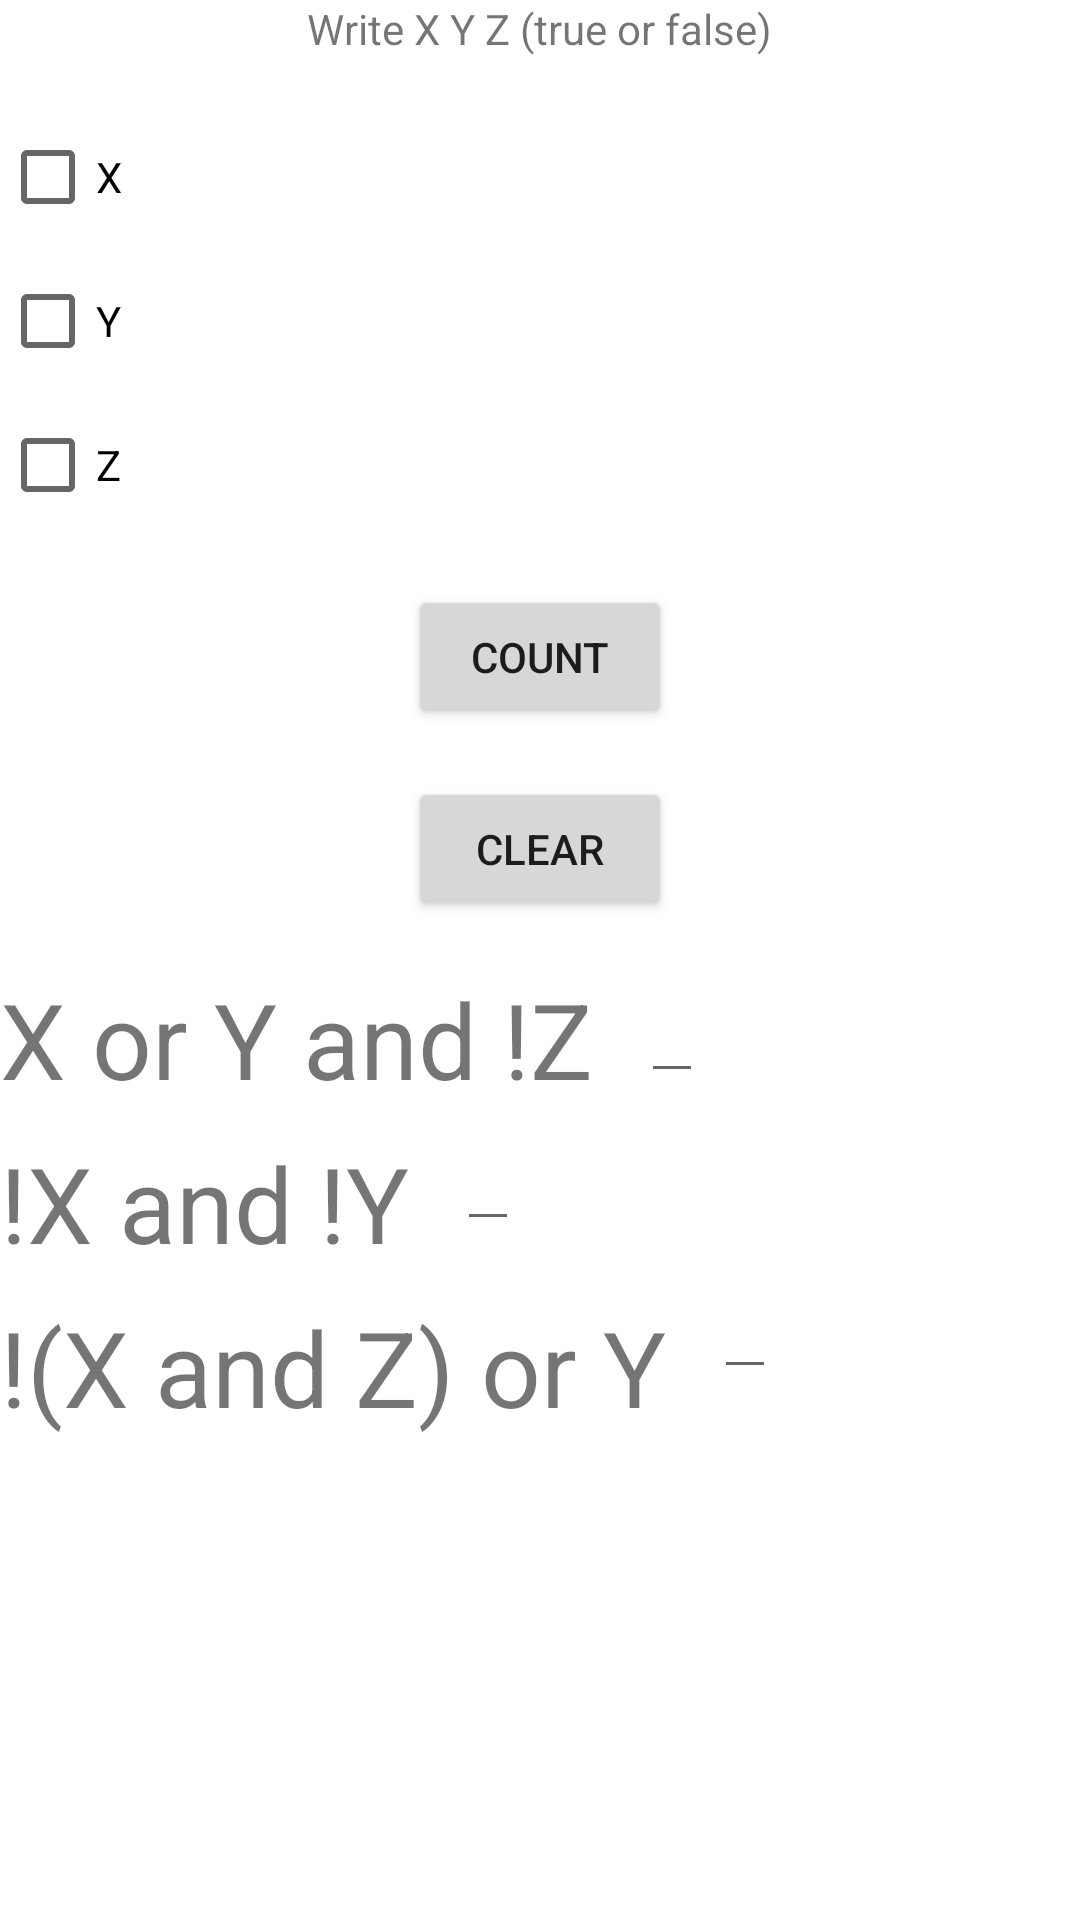

Reconstruct the res/layout file that produces this screen, plus the resources it refers to.
<!-- AndroidManifest.xml: application theme Theme.MobileAndCloudTechnologiesLab8 -->
<!-- res/layout/activity_lr2_main_window.xml -->
<?xml version="1.0" encoding="utf-8"?>
<RelativeLayout xmlns:android="http://schemas.android.com/apk/res/android"
    xmlns:app="http://schemas.android.com/apk/res-auto"
    xmlns:tools="http://schemas.android.com/tools"
    android:layout_width="match_parent"
    android:layout_height="match_parent"
    tools:context="donets.danylo.mobileandcloudtechnologies.lab8.LR.LR2.LR2MainWindow">

    <TextView
        android:id="@+id/lblWriteXY"
        android:layout_width="wrap_content"
        android:layout_height="wrap_content"
        android:layout_centerHorizontal="true"
        android:text="Write X Y Z (true or false)"
        android:layout_marginBottom="16dp" />

    <CheckBox
        android:id="@+id/checkX"
        android:layout_width="wrap_content"
        android:layout_height="wrap_content"
        android:text="X"
        android:layout_below="@id/lblWriteXY" />

    <CheckBox
        android:id="@+id/checkY"
        android:layout_width="wrap_content"
        android:layout_height="wrap_content"
        android:text="Y"
        android:layout_below="@id/checkX" />

    <CheckBox
        android:id="@+id/checkZ"
        android:layout_width="wrap_content"
        android:layout_height="wrap_content"
        android:text="Z"
        android:layout_below="@id/checkY" />

    <Button
        android:id="@+id/countBtn"
        android:layout_width="wrap_content"
        android:layout_height="wrap_content"
        android:text="Count"
        android:layout_below="@id/checkZ"
        android:layout_centerHorizontal="true"
        android:layout_marginTop="16dp" />

    <Button
        android:id="@+id/clearBtn"
        android:layout_width="wrap_content"
        android:layout_height="wrap_content"
        android:text="Clear"
        android:layout_below="@id/countBtn"
        android:layout_centerHorizontal="true"
        android:layout_marginTop="16dp" />

    <TextView
        android:id="@+id/task1Label"
        android:layout_width="wrap_content"
        android:layout_height="wrap_content"
        android:text="X or Y and !Z"
        android:layout_below="@id/clearBtn"
        android:layout_marginTop="16dp"
        android:textSize="35dp"/>

    <TextView
        android:id="@+id/task2Label"
        android:layout_width="wrap_content"
        android:layout_height="wrap_content"
        android:text="!X and !Y"
        android:layout_below="@id/task1Label"
        android:layout_marginTop="8dp"
        android:textSize="35dp"/>

    <TextView
        android:id="@+id/task3Label"
        android:layout_width="wrap_content"
        android:layout_height="wrap_content"
        android:text="!(X and Z) or Y"
        android:layout_below="@id/task2Label"
        android:layout_marginTop="8dp"
        android:textSize="35dp"/>

    <EditText
        android:id="@+id/solution1Text"
        android:layout_width="wrap_content"
        android:layout_height="wrap_content"
        android:layout_marginStart="16dp"
        android:layout_marginTop="16dp"
        android:layout_below="@id/clearBtn"
        android:layout_toRightOf="@+id/task1Label"/>

    <EditText
        android:id="@+id/solution2Text"
        android:layout_width="wrap_content"
        android:layout_height="wrap_content"
        android:layout_below="@id/solution1Text"
        android:layout_marginStart="16dp"
        android:layout_toRightOf="@+id/task2Label"
        android:layout_marginTop="8dp"
       />

    <EditText
        android:id="@+id/solution3Text"
        android:layout_width="wrap_content"
        android:layout_height="wrap_content"
        android:layout_below="@id/solution2Text"
        android:layout_marginStart="16dp"
       android:layout_toRightOf="@id/task3Label"
        android:layout_marginTop="8dp"/>

</RelativeLayout>
<!-- resources referenced by this layout -->
<resources>
  <style name="Theme.MobileAndCloudTechnologiesLab8" parent="Theme.MaterialComponents.DayNight.DarkActionBar">
          
          <item name="colorPrimary">@color/purple_500</item>
          <item name="colorPrimaryVariant">@color/purple_700</item>
          <item name="colorOnPrimary">@color/white</item>
          
          <item name="colorSecondary">@color/teal_200</item>
          <item name="colorSecondaryVariant">@color/teal_700</item>
          <item name="colorOnSecondary">@color/black</item>
          
          <item name="android:statusBarColor">?attr/colorPrimaryVariant</item>
          
      </style>
  <!-- not gathered from this repository: default colours our renderer supplied (Android Studio template values) -->
  <color name="purple_500">#FF6200EE</color>
  <color name="purple_700">#FF3700B3</color>
  <color name="teal_200">#FF03DAC5</color>
  <color name="teal_700">#FF018786</color>
  <color name="black">#FF000000</color>
  <color name="white">#FFFFFFFF</color>
</resources>
